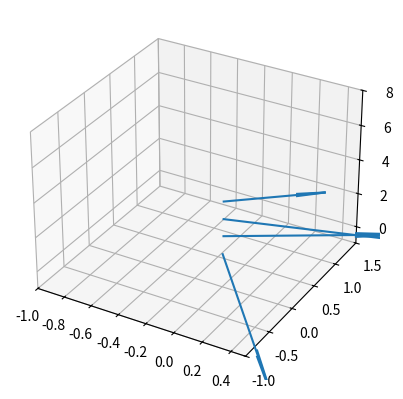

This figure's Python source:
#Base program from internet
import matplotlib.pyplot as plt
from mpl_toolkits.mplot3d import Axes3D
import numpy as np

soa = np.array([[0, 0, 1, 1, -2, 0], [0, 0, 2, 1, 1, 0],
                [0, 0, 3, 2, 1, 0], [0, 0, 4, 0.5, 0.7, 0]])

X, Y, Z, U, V, W = zip(*soa)
fig = plt.figure()
ax = fig.add_subplot(111, projection='3d')
ax.quiver(X, Y, Z, U, V, W)
ax.set_xlim([-1, 0.5])
ax.set_ylim([-1, 1.5])
ax.set_zlim([-1, 8])
plt.show()
